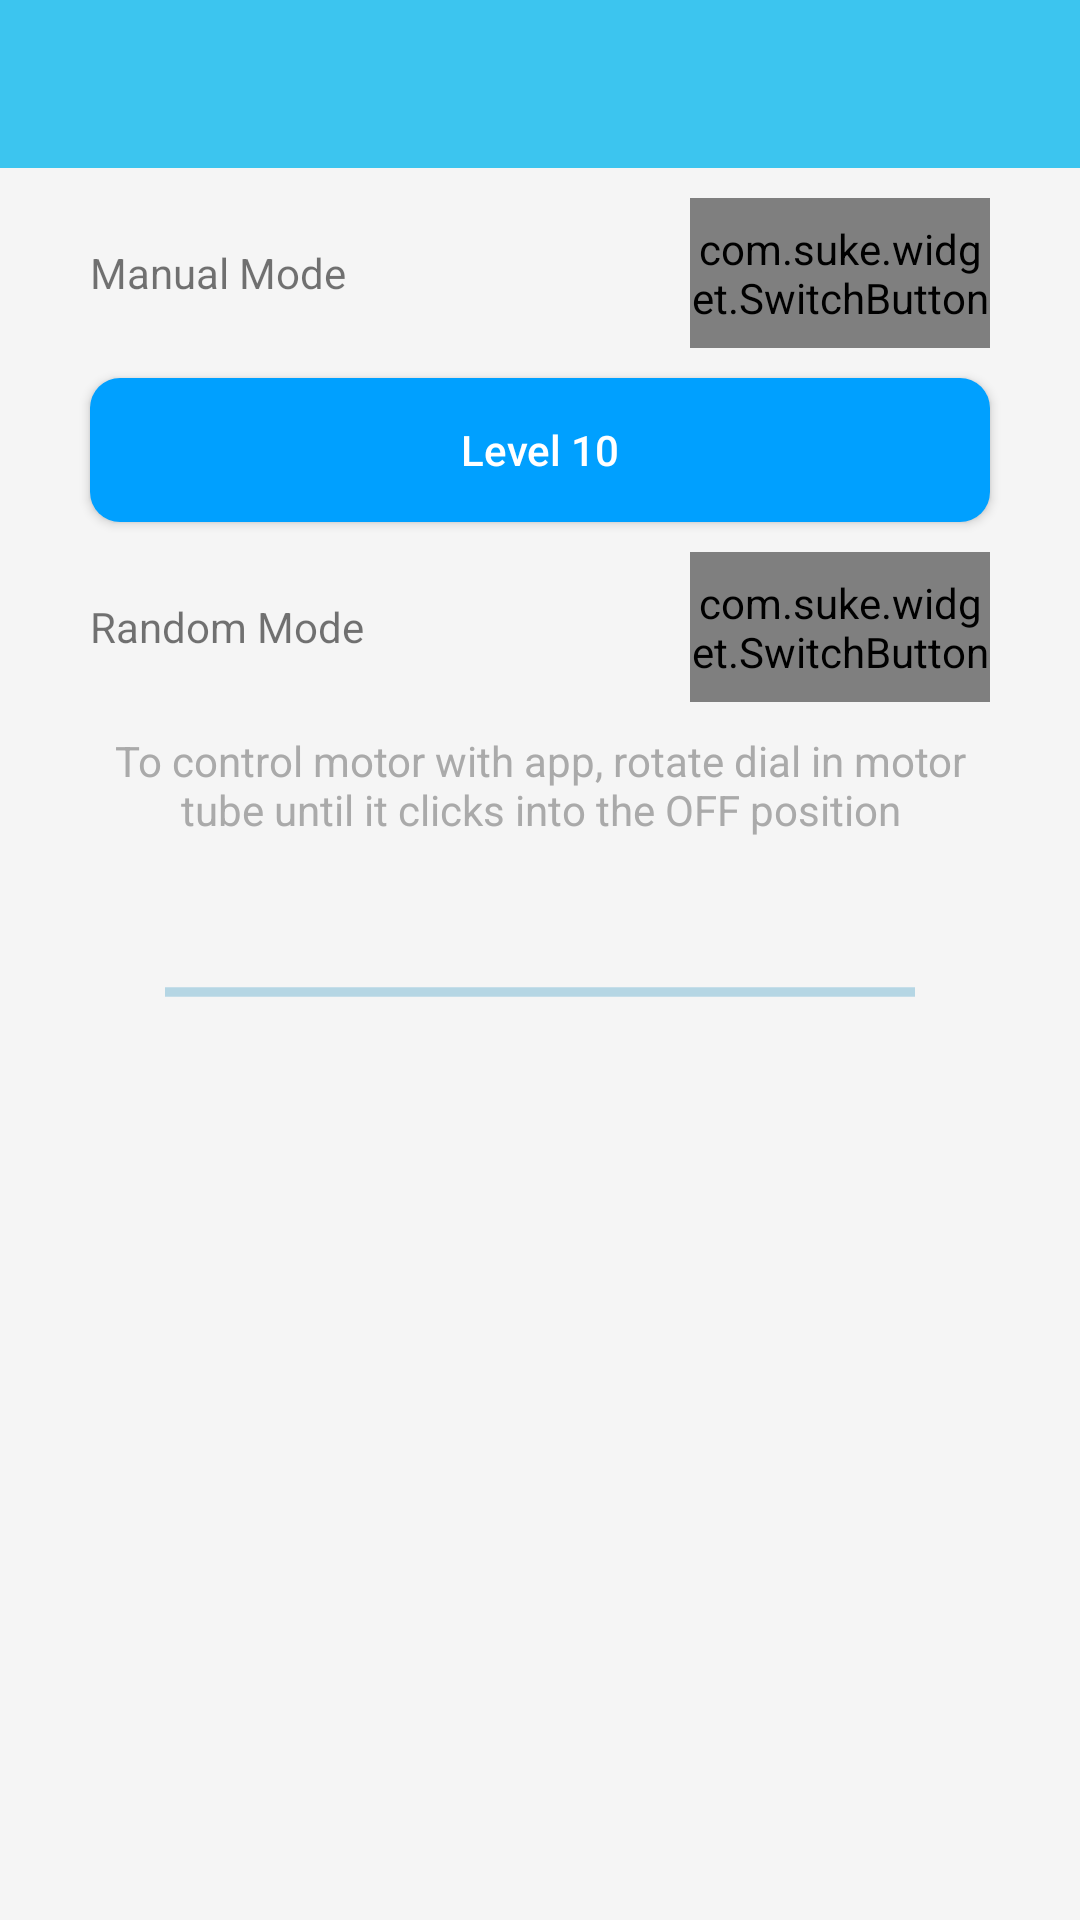

Produce the Android XML layout that renders to this screen, including the resource entries it uses.
<!-- AndroidManifest.xml: application theme AppTheme -->
<!-- res/layout/activity_blinky.xml -->
<?xml version="1.0" encoding="utf-8"?>
<RelativeLayout xmlns:android="http://schemas.android.com/apk/res/android"
    xmlns:app="http://schemas.android.com/apk/res-auto"
    xmlns:tools="http://schemas.android.com/tools"
    android:layout_width="match_parent"
    android:layout_height="match_parent"
    tools:context=".BlinkyActivity"
    tools:ignore="ContentDescription">

    <android.support.design.widget.AppBarLayout
        android:id="@+id/appbar_layout"
        android:layout_width="match_parent"
        android:layout_height="wrap_content"
        android:theme="@style/AppTheme.AppBarOverlay">

        <android.support.v7.widget.Toolbar
            android:id="@+id/toolbar"
            android:layout_width="match_parent"
            android:layout_height="?attr/actionBarSize"
            android:background="?attr/colorPrimary"
            app:popupTheme="@style/AppTheme.PopupOverlay" />

    </android.support.design.widget.AppBarLayout>

    
    
    
    
    
    
    

    <ScrollView
        android:id="@+id/device_container"
        android:layout_width="match_parent"
        android:layout_height="match_parent"
        android:layout_below="@+id/appbar_layout"
        android:visibility="visible">

        <LinearLayout
            android:layout_width="match_parent"
            android:layout_height="wrap_content"
            android:orientation="vertical">

            <ImageView
                android:layout_width="match_parent"
                android:layout_height="match_parent"
                android:adjustViewBounds="true"
                android:scaleType="fitCenter"
                android:src="@drawable/net_knights_logo" />


            <RelativeLayout
                android:layout_width="match_parent"
                android:layout_height="wrap_content"
                android:layout_marginLeft="30dp"
                android:layout_marginRight="30dp"
                android:layout_marginTop="10dp">

                <TextView
                    android:layout_width="wrap_content"
                    android:layout_height="wrap_content"
                    android:layout_alignParentStart="true"
                    android:layout_centerVertical="true"
                    android:text="Manual Mode" />

                <com.suke.widget.SwitchButton
                    android:id="@+id/switch_button"
                    android:layout_width="100dp"
                    android:layout_height="50dp"
                    android:layout_alignParentEnd="true"
                    android:layout_centerVertical="true"
                    app:sb_enable_effect="false"
                    app:sb_show_indicator="false" />
            </RelativeLayout>

            <Button
                android:id="@+id/btn_level"
                android:layout_width="match_parent"
                android:layout_height="wrap_content"
                android:layout_gravity="center"
                android:layout_marginLeft="30dp"
                android:layout_marginRight="30dp"
                android:layout_marginTop="10dp"
                android:background="@drawable/start_stop_button_background"
                android:text="@string/level_10"
                android:textAllCaps="false"
                android:textColor="#FFFFFF" />


            <RelativeLayout
                android:layout_width="match_parent"
                android:layout_height="wrap_content"
                android:layout_marginLeft="30dp"
                android:layout_marginRight="30dp"
                android:layout_marginTop="10dp">

                <TextView
                    android:layout_width="wrap_content"
                    android:layout_height="wrap_content"
                    android:layout_alignParentStart="true"
                    android:layout_centerVertical="true"
                    android:text="Random Mode" />

                <com.suke.widget.SwitchButton
                    android:id="@+id/switch_random"
                    android:layout_width="100dp"
                    android:layout_height="50dp"
                    android:layout_alignParentEnd="true"
                    android:layout_centerVertical="true"
                    app:sb_enable_effect="false"
                    app:sb_show_indicator="false" />
            </RelativeLayout>

            <TextView
                android:id="@+id/labelOutlet"
                android:layout_width="match_parent"
                android:layout_height="wrap_content"
                android:layout_marginLeft="30dp"
                android:layout_marginRight="30dp"
                android:layout_marginTop="10dp"
                android:gravity="center"
                android:text="@string/turn_knob_off_to_enable"
                android:textColor="@android:color/darker_gray" />

        </LinearLayout>
    </ScrollView>

    <LinearLayout
        android:id="@+id/progress_container"
        android:layout_width="match_parent"
        android:layout_height="wrap_content"
        android:layout_centerInParent="true"
        android:gravity="center_horizontal"
        android:orientation="vertical"
        android:padding="@dimen/activity_horizontal_margin">

        <TextView
            android:id="@+id/connection_state"
            android:layout_width="match_parent"
            android:layout_height="wrap_content"
            android:gravity="center_horizontal"
            android:textSize="16sp"
            tools:text="@string/state_connecting" />

        <ProgressBar
            android:id="@+id/progress_bar"
            style="@style/Widget.AppCompat.ProgressBar.Horizontal"
            android:layout_width="250dp"
            android:layout_height="wrap_content"
            android:indeterminate="true" />
    </LinearLayout>


</RelativeLayout>
<!-- resources referenced by this layout -->
<resources>
  <!-- drawable background_title: png bitmap (drawable-xxhdpi, 14635 bytes) -->
  <!-- drawable start_stop_button_background (drawable) -->
  <?xml version="1.0" encoding="utf-8"?>
  <shape xmlns:android="http://schemas.android.com/apk/res/android"
      android:shape="rectangle">
      <solid android:color="#00a0ff" />
      <corners android:radius="10dp" />
  </shape>
  <string name="level_10">Level 10</string>
  <string name="state_connecting">Connecting…</string>
  <string name="turn_knob_off_to_enable">To control motor with app, rotate dial in motor tube until it clicks into the OFF position</string>
  <style name="AppTheme.AppBarOverlay" parent="ThemeOverlay.AppCompat.Dark.ActionBar" />
  <style name="AppTheme.PopupOverlay" parent="ThemeOverlay.AppCompat.Light" />
  <style name="AppTheme" parent="AppTheme.Base">
  		
  	</style>
  <style name="AppTheme.Base" parent="Theme.AppCompat.Light.NoActionBar">
  		<item name="android:windowBackground">@color/background</item>
  		<item name="colorPrimary">@color/colorPrimary</item>
  		<item name="colorPrimaryDark">@color/colorPrimaryDark</item>
  		<item name="colorAccent">@color/colorAccent</item>
  	</style>
  <color name="background">#FFF5F5F5</color>
  <color name="colorPrimary">#3CC5EF</color>
  <color name="colorPrimaryDark">#0081B7</color>
  <color name="colorAccent">#0081B7</color>
</resources>
